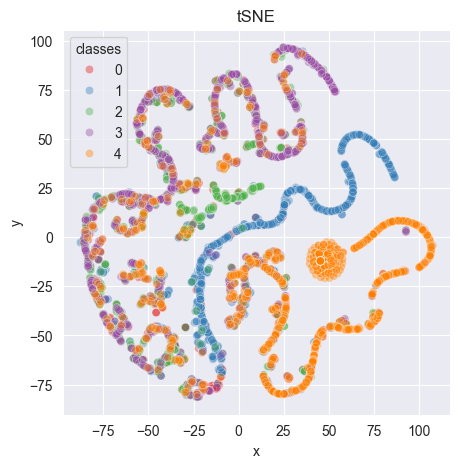

Data behind this chart, as committed beside it:
57.312954, 45.74317
13.17, -57.69
-42.69, -35.07
52.73, -45.46
-63.07, -20.67
52.19, 76.67
0.9274, -40.61
-43.14, 36.56
13.01, 6.148
14.11, 6.188
4.525, -15.13
-52.63, -62.39
74.4, -29.2
-0.05067, -40.1
74.23, -28.76
-43.99, -24.98
97.39, 6.878
80.65, -20.47
-51.93, -52.14
-52.08, -52.03
-9.688, -70.26
-51.29, -21.19
101.9, -14.22
-35.36, -56.72
-37.31, 22.77
-12.05, -75.74
-23.86, -80.68
25.19, 15.17
-12.56, -76.96
-32.03, 0.7343
-58.27, -13.2
-77.92, -22.26
-70.33, 20.3
61.84, 31.6
-37.17, -51.6
13.53, -57.46
-19.47, -75.09
4.244, -10.3
2.604, 21.13
2.901, -34.06
-56.39, -61.4
43.6, 15.46
27.47, 44.9
-46.2, 50.08
39.25, 20.83
83.3, 37.31
7.227, 47.02
-6.313, 40.56
17.03, -17.2
-20.09, -11.21
9.76, 65.72
9.631, 60.21
-0.4119, 18.56
-9.864, -70.61
72.47, -0.3478
-46.82, 44.12
62.19, 31.03
42.3, 88.28
23.06, -45.25
66.8, -46.77
41.63, -61.61
... 4,939 more rows
